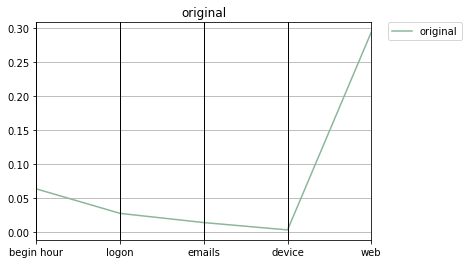

The data file committed next to this chart (first rows):
original, Max_fit, Gen, Hof
0.07726, 82, 0, [0.06310254163014899, 1.0, 0.02707099596…
